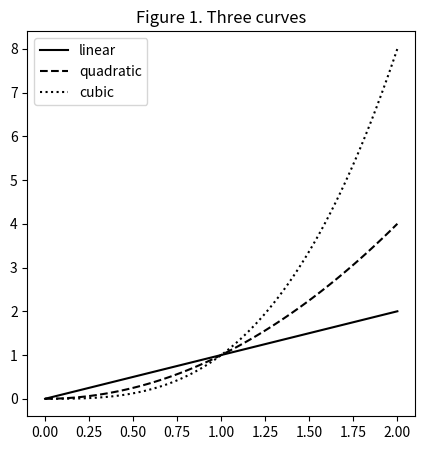

Python code for this plot:
## [PY-07] NumPy and Matplotlib ##

# NumPy arrays #
import numpy as np
arr1 = np.array(range(10))
arr1
np.array([2, 'a', True])
np.array([2, True])
np.array([2, 3.2])
arr2 = np.array([[0, 7, 2, 3], [3, 9, -5, 1]])
arr2
arr1.shape
arr2.shape
arr1[2]
arr2[1, 2]

# NumPy functions #
np.sqrt(arr1)
def f(t): return 1/(1 + np.exp(t))
f(arr2)

# Subsetting arrays #
arr1[:3]
arr2[:1, 1:]
arr1 > 3
arr2 > 2
arr1[arr1 > 3]

# An example #
height = [1.65, 1.73, 1.51, 1.63, 1.69, 1.7, 1.81, 1.66, 1.58, 1.66,
    1.62, 1.81, 1.75, 1.65, 1.65]
weight = [61.6, 59.5, 46.5, 75.3, 47.6, 80.2, 67.5, 64.1, 69.5, 57.0,
    68.6, 69.3, 53.2, 66.1, 50.6]
gender = ['M', 'M', 'F', 'F', 'M', 'F', 'M', 'F', 'F', 'M', 'F', 'M',
    'F', 'M', 'M']
height = np.array(height)
weight = np.array(weight)
gender = np.array(gender)
bmi = weight/height**2
bmi
round(np.mean(bmi), 1)
round(np.mean(bmi[gender == 'F']), 1)
round(np.mean(bmi[gender == 'M']), 1)

# Plotting with Matplotlib #
import matplotlib.pyplot as plt
t = np.linspace(0, 2, 100)
plt.figure(figsize=(5,5))
plt.title('Figure 1. Three curves')
plt.plot(t, t, label='linear', color='black')
plt.plot(t, t**2, label='quadratic', color='black', linestyle='dashed')
plt.plot(t, t**3, label='cubic', color='black', linestyle='dotted')
plt.legend();
